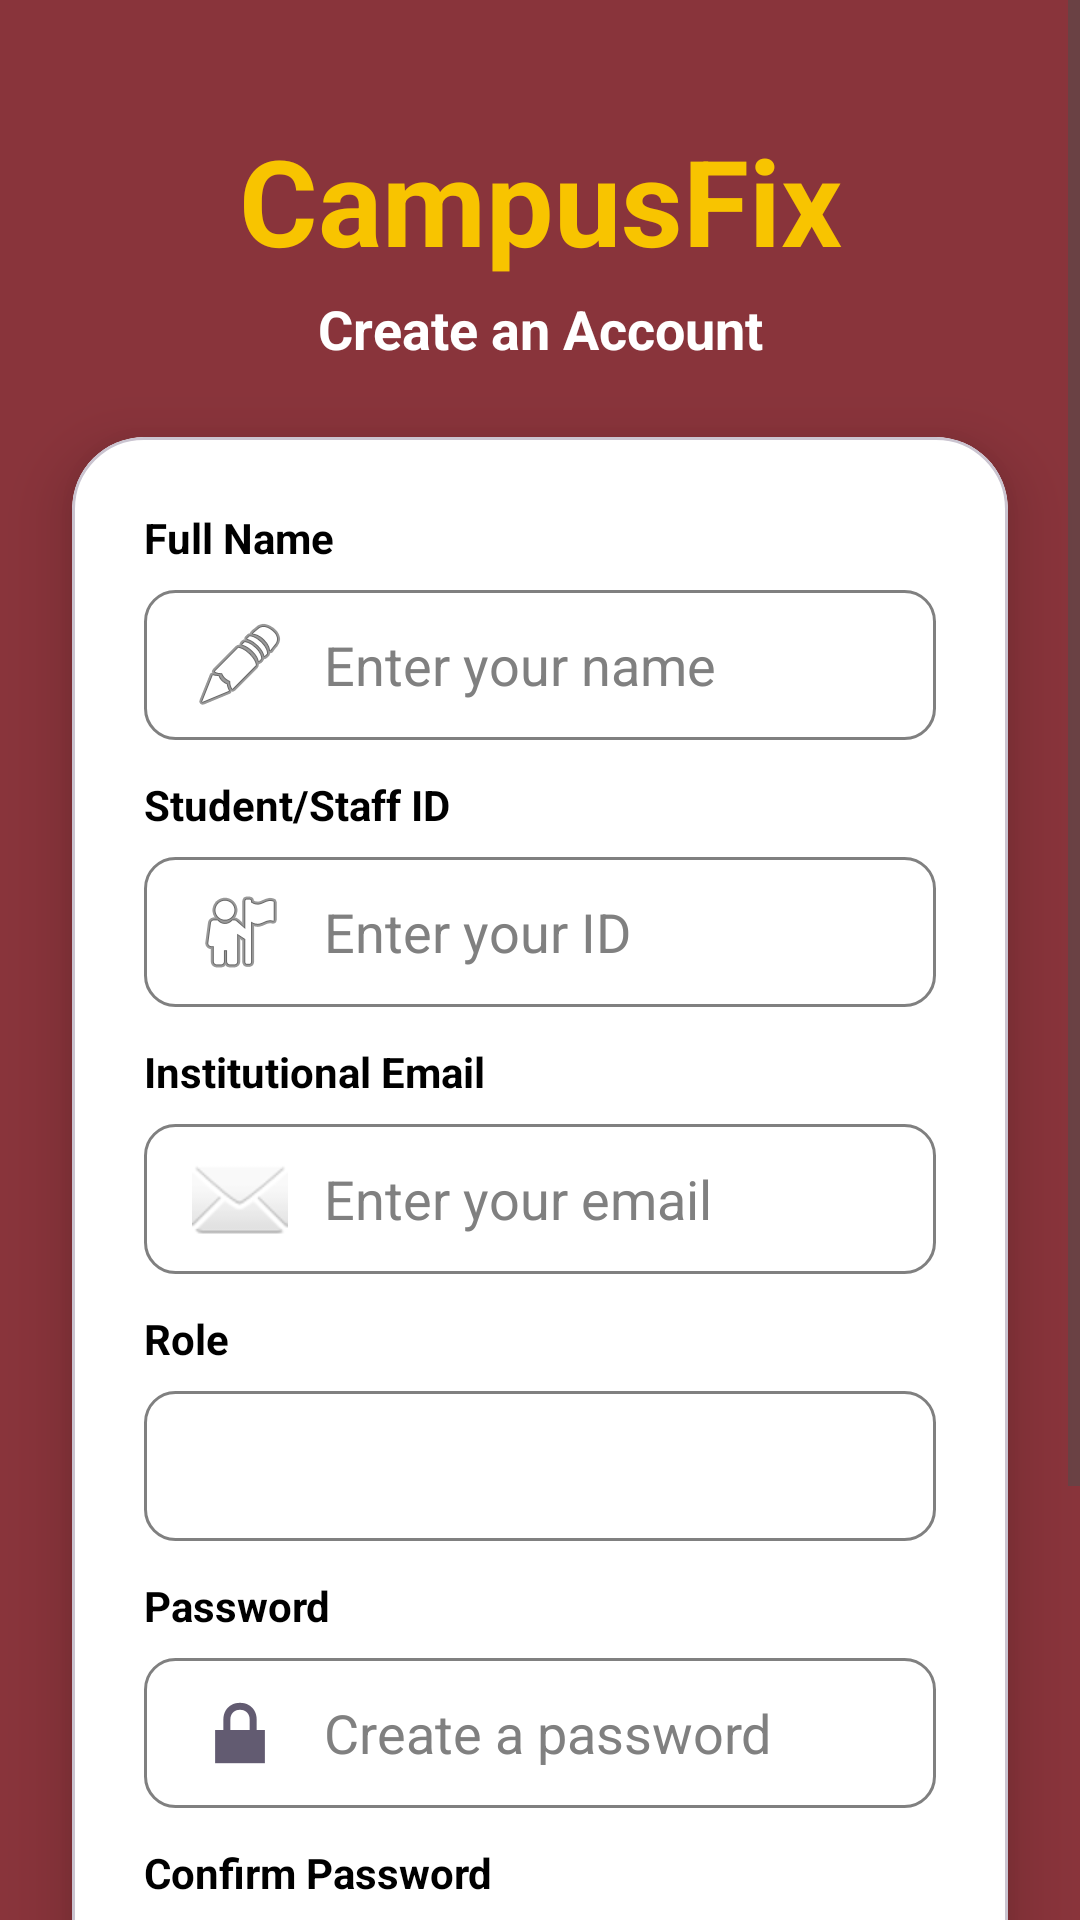

Write the Android layout XML for this screen, with the resource values it uses.
<!-- AndroidManifest.xml: application theme Theme.CampusFix -->
<!-- res/layout/activity_register.xml -->
<?xml version="1.0" encoding="utf-8"?>
<ScrollView xmlns:android="http://schemas.android.com/apk/res/android"
    xmlns:app="http://schemas.android.com/apk/res-auto"
    android:layout_width="match_parent"
    android:layout_height="match_parent"
    android:fillViewport="true"
    android:background="@color/maroon">

    <androidx.constraintlayout.widget.ConstraintLayout
        android:layout_width="match_parent"
        android:layout_height="wrap_content">

        
        <LinearLayout
            android:id="@+id/headerLayout"
            android:layout_width="wrap_content"
            android:layout_height="wrap_content"
            android:layout_marginTop="40dp"
            android:gravity="center"
            android:orientation="vertical"
            app:layout_constraintEnd_toEndOf="parent"
            app:layout_constraintStart_toStartOf="parent"
            app:layout_constraintTop_toTopOf="parent">

            <TextView
                android:id="@+id/textviewRegisterTitle"
                android:layout_width="wrap_content"
                android:layout_height="wrap_content"
                android:text="CampusFix"
                android:textColor="@color/gold"
                android:textSize="40sp"
                android:textStyle="bold" />

            <TextView
                android:id="@+id/textviewRegisterSubtitle"
                android:layout_width="wrap_content"
                android:layout_height="wrap_content"
                android:layout_marginTop="4dp"
                android:text="Create an Account"
                android:textColor="@android:color/white"
                android:textSize="18sp"
                android:textStyle="bold" />
        </LinearLayout>

        
        <com.google.android.material.card.MaterialCardView
            android:layout_width="match_parent"
            android:layout_height="wrap_content"
            android:layout_marginHorizontal="24dp"
            android:layout_marginTop="24dp"
            android:layout_marginBottom="32dp"
            app:cardBackgroundColor="@android:color/white"
            app:cardCornerRadius="24dp"
            app:cardElevation="12dp"
            app:layout_constraintBottom_toBottomOf="parent"
            app:layout_constraintEnd_toEndOf="parent"
            app:layout_constraintStart_toStartOf="parent"
            app:layout_constraintTop_toBottomOf="@id/headerLayout">

            <LinearLayout
                android:layout_width="match_parent"
                android:layout_height="wrap_content"
                android:orientation="vertical"
                android:padding="24dp">

                <TextView
                    android:id="@+id/textviewRegisterFullName"
                    android:layout_width="wrap_content"
                    android:layout_height="wrap_content"
                    android:text="Full Name"
                    android:textColor="@android:color/black"
                    android:textSize="14sp"
                    android:textStyle="bold" />

                <EditText
                    android:id="@+id/edittextRegisterFullName"
                    android:layout_width="match_parent"
                    android:layout_height="50dp"
                    android:layout_marginTop="8dp"
                    android:layout_marginBottom="12dp"
                    android:background="@drawable/rounded_edittext"
                    android:drawableStart="@android:drawable/ic_menu_edit"
                    android:drawablePadding="12dp"
                    android:hint="Enter your name"
                    android:textColor="#000000"
                    android:textColorHint="#808080"
                    android:textCursorDrawable="@null"
                    android:paddingHorizontal="16dp" />

                <TextView
                    android:id="@+id/textviewRegisterStudentID"
                    android:layout_width="wrap_content"
                    android:layout_height="wrap_content"
                    android:text="Student/Staff ID"
                    android:textColor="@android:color/black"
                    android:textSize="14sp"
                    android:textStyle="bold" />

                <EditText
                    android:id="@+id/edittextRegisterStudentID"
                    android:layout_width="match_parent"
                    android:layout_height="50dp"
                    android:layout_marginTop="8dp"
                    android:layout_marginBottom="12dp"
                    android:background="@drawable/rounded_edittext"
                    android:drawableStart="@android:drawable/ic_menu_myplaces"
                    android:drawablePadding="12dp"
                    android:hint="Enter your ID"
                    android:textColor="#000000"
                    android:textColorHint="#808080"
                    android:textCursorDrawable="@null"
                    android:paddingHorizontal="16dp" />

                <TextView
                    android:id="@+id/textviewRegisterInstitutionalEmail"
                    android:layout_width="wrap_content"
                    android:layout_height="wrap_content"
                    android:text="Institutional Email"
                    android:textColor="@android:color/black"
                    android:textSize="14sp"
                    android:textStyle="bold" />

                <EditText
                    android:id="@+id/edittextRegisterInstitutionalEmail"
                    android:layout_width="match_parent"
                    android:layout_height="50dp"
                    android:layout_marginTop="8dp"
                    android:layout_marginBottom="12dp"
                    android:background="@drawable/rounded_edittext"
                    android:drawableStart="@android:drawable/ic_dialog_email"
                    android:drawablePadding="12dp"
                    android:hint="Enter your email"
                    android:textColor="#000000"
                    android:textColorHint="#808080"
                    android:textCursorDrawable="@null"
                    android:paddingHorizontal="16dp" />

                <TextView
                    android:id="@+id/textviewRegisterRole"
                    android:layout_width="wrap_content"
                    android:layout_height="wrap_content"
                    android:text="Role"
                    android:textColor="@android:color/black"
                    android:textSize="14sp"
                    android:textStyle="bold" />

                <Spinner
                    android:id="@+id/spinnerRegisterRole"
                    android:layout_width="match_parent"
                    android:layout_height="50dp"
                    android:layout_marginTop="8dp"
                    android:layout_marginBottom="12dp"
                    android:background="@drawable/rounded_edittext"
                    android:paddingHorizontal="16dp"
                    android:spinnerMode="dropdown" />

                <TextView
                    android:id="@+id/textviewRegisterPassword"
                    android:layout_width="wrap_content"
                    android:layout_height="wrap_content"
                    android:text="Password"
                    android:textColor="@android:color/black"
                    android:textSize="14sp"
                    android:textStyle="bold" />

                <EditText
                    android:id="@+id/edittextRegisterPassword"
                    android:layout_width="match_parent"
                    android:layout_height="50dp"
                    android:layout_marginTop="8dp"
                    android:layout_marginBottom="12dp"
                    android:background="@drawable/rounded_edittext"
                    android:drawableStart="@android:drawable/ic_lock_lock"
                    android:drawablePadding="12dp"
                    android:hint="Create a password"
                    android:inputType="textPassword"
                    android:textColor="#000000"
                    android:textColorHint="#808080"
                    android:textCursorDrawable="@null"
                    android:paddingHorizontal="16dp" />

                <TextView
                    android:id="@+id/textviewRegisterConfirmPassword"
                    android:layout_width="wrap_content"
                    android:layout_height="wrap_content"
                    android:text="Confirm Password"
                    android:textColor="@android:color/black"
                    android:textSize="14sp"
                    android:textStyle="bold" />

                <EditText
                    android:id="@+id/edittextRegisterConfirmPassword"
                    android:layout_width="match_parent"
                    android:layout_height="50dp"
                    android:layout_marginTop="8dp"
                    android:layout_marginBottom="24dp"
                    android:background="@drawable/rounded_edittext"
                    android:drawableStart="@android:drawable/ic_lock_lock"
                    android:drawablePadding="12dp"
                    android:hint="Re-enter password"
                    android:inputType="textPassword"
                    android:textColor="#000000"
                    android:textColorHint="#808080"
                    android:textCursorDrawable="@null"
                    android:paddingHorizontal="16dp" />

                <Button
                    android:id="@+id/buttonRegisterCreateAccount"
                    android:layout_width="match_parent"
                    android:layout_height="55dp"
                    android:background="@drawable/rounded_button"
                    android:text="Create Account"
                    android:textColor="@android:color/white"
                    android:textStyle="bold"
                    app:backgroundTint="@color/maroon" />

            </LinearLayout>
        </com.google.android.material.card.MaterialCardView>

    </androidx.constraintlayout.widget.ConstraintLayout>
</ScrollView>
<!-- resources referenced by this layout -->
<resources>
  <color name="gold">#F8C400</color>
  <color name="maroon">#89343B</color>
  <!-- drawable rounded_button (drawable) -->
  <shape xmlns:android="http://schemas.android.com/apk/res/android">
  
      <solid android:color="@color/maroon" />
  
      <corners android:radius="10dp" />
  
      <padding
          android:left="20dp"
          android:right="20dp"/>
  </shape>
  <!-- drawable rounded_edittext (drawable) -->
  <?xml version="1.0" encoding="utf-8"?>
  <shape xmlns:android="http://schemas.android.com/apk/res/android">
      <solid android:color="#FFFFFF" />
  
      <stroke
          android:width="1dp"
          android:color="#808080" />
  
      <corners android:radius="10dp" />
  
      <padding
          android:left="10dp"
          android:right="10dp"
          android:top="10dp"
          android:bottom="10dp" />
  </shape>
  <style name="Theme.CampusFix" parent="Base.Theme.CampusFix" />
  <style name="Base.Theme.CampusFix" parent="Theme.Material3.DayNight.NoActionBar">
          
          
          <item name="android:forceDarkAllowed">false</item>
          <item name="android:editTextColor">#000000</item>
          <item name="android:textColor">#000000</item>
          <item name="android:textColorHint">#808080</item>
          <item name="android:textCursorDrawable">@null</item>
          <item name="colorControlNormal">#4D4D4D</item>
      </style>
</resources>
